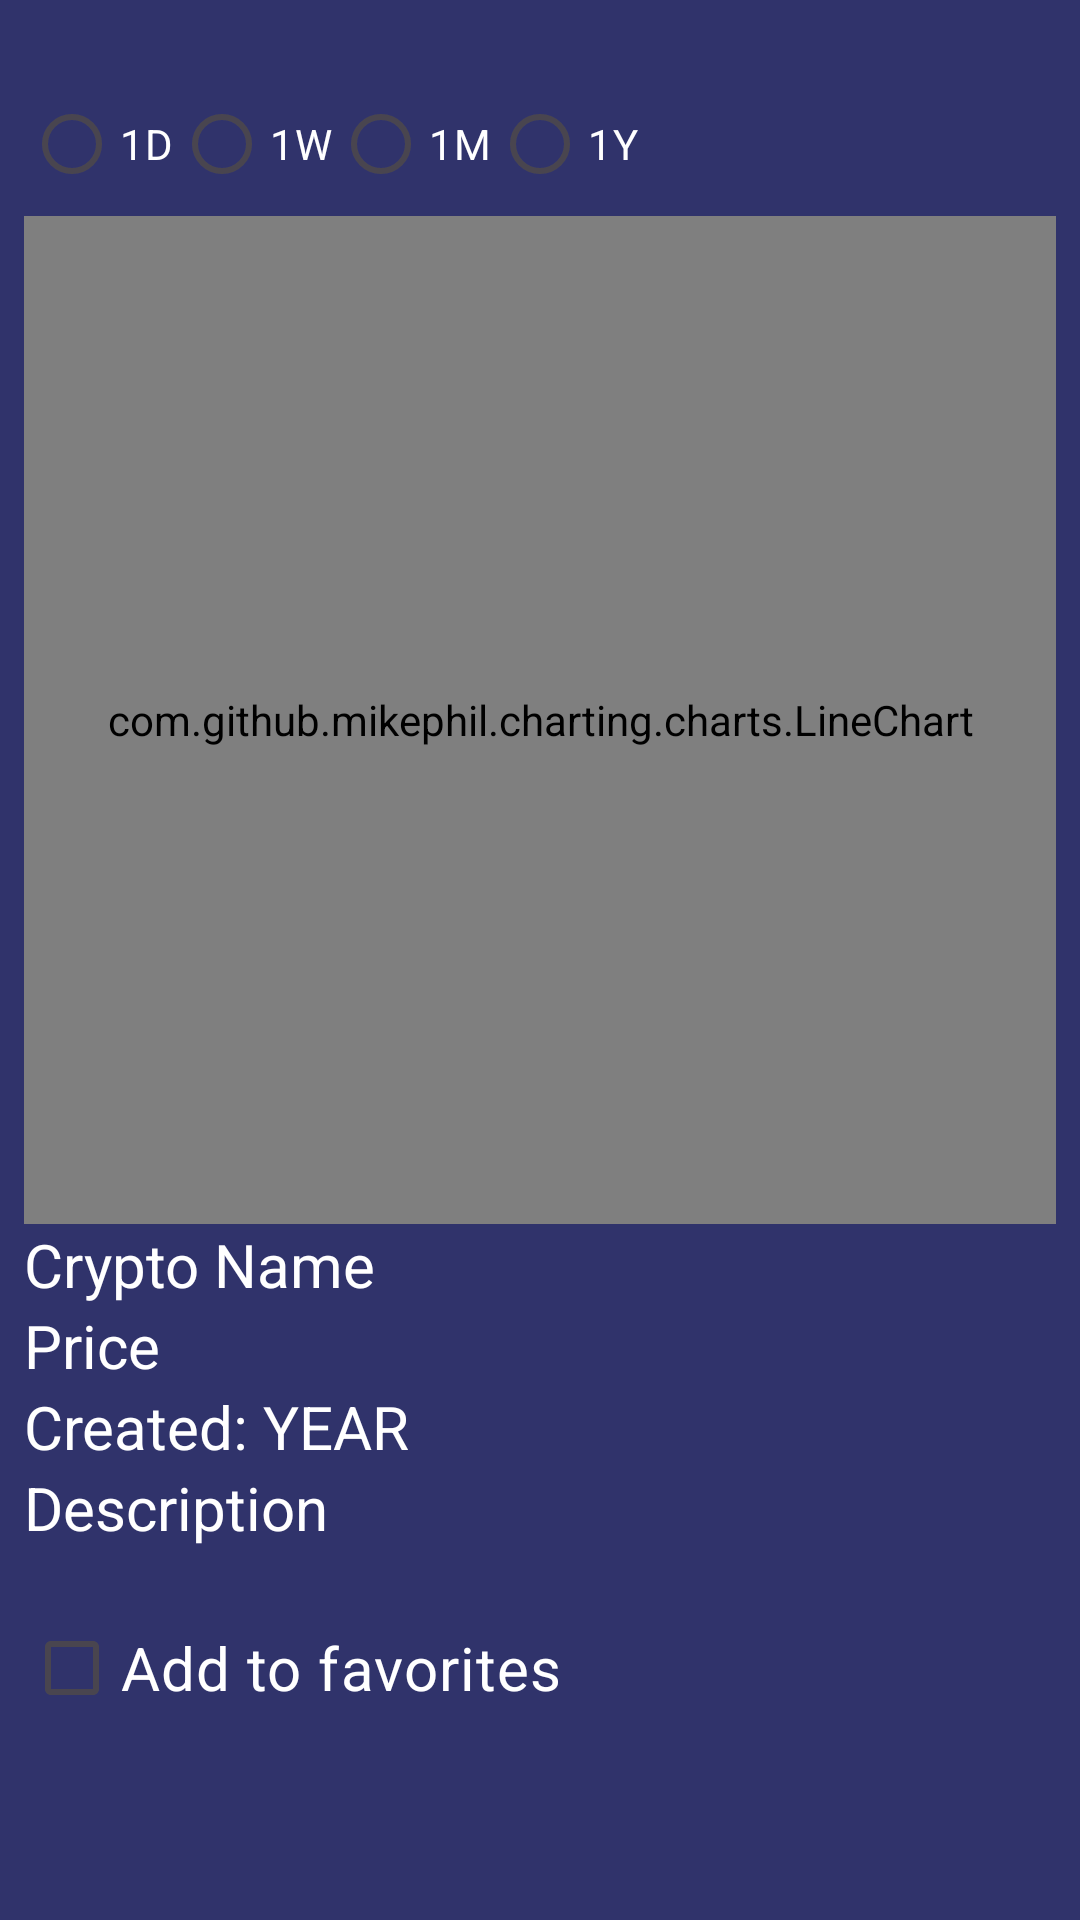

Reconstruct the res/layout file that produces this screen, plus the resources it refers to.
<!-- AndroidManifest.xml: application theme Theme.UpView -->
<!-- res/layout/fragment_crypto_details.xml -->
<?xml version="1.0" encoding="utf-8"?>
<androidx.constraintlayout.widget.ConstraintLayout
    xmlns:android="http://schemas.android.com/apk/res/android"
    xmlns:app="http://schemas.android.com/apk/res-auto"
    android:layout_width="match_parent"
    android:layout_height="match_parent"
    android:background="@color/primary"
    android:foreground="#00FFFEFE">

    <LinearLayout
        android:id="@+id/mainLinearLayout"
        android:layout_width="match_parent"
        android:layout_height="0dp"
        android:layout_marginStart="8dp"
        android:layout_marginTop="24dp"
        android:layout_marginEnd="8dp"
        android:orientation="vertical"
        app:layout_constraintEnd_toEndOf="parent"
        app:layout_constraintStart_toStartOf="parent"
        app:layout_constraintTop_toTopOf="parent">

        <ScrollView
            android:layout_width="match_parent"
            android:layout_height="0dp"
            android:layout_weight="1">

            <LinearLayout
                android:layout_width="match_parent"
                android:layout_height="wrap_content"
                android:orientation="vertical">

                <RadioGroup
                    android:id="@+id/radioGroupPeriod"
                    android:layout_width="match_parent"
                    android:layout_height="wrap_content"
                    android:orientation="horizontal">

                    <RadioButton
                        android:id="@+id/radioDay"
                        android:layout_width="wrap_content"
                        android:layout_height="wrap_content"
                        android:buttonTint="#F0F0F0"
                        android:text="1D"
                        android:textColor="@color/white" />

                    <RadioButton
                        android:id="@+id/radioWeek"
                        android:layout_width="wrap_content"
                        android:layout_height="wrap_content"
                        android:buttonTint="#F0F0F0"
                        android:text="1W"
                        android:textColor="@color/white" />

                    <RadioButton
                        android:id="@+id/radioMonth"
                        android:layout_width="wrap_content"
                        android:layout_height="wrap_content"
                        android:buttonTint="#F0F0F0"
                        android:text="1M"
                        android:textColor="@color/white" />

                    <RadioButton
                        android:id="@+id/radioYear"
                        android:layout_width="wrap_content"
                        android:layout_height="wrap_content"
                        android:buttonTint="#F0F0F0"
                        android:checked="false"
                        android:text="1Y"
                        android:textColor="@color/white" />
                </RadioGroup>

                <com.github.mikephil.charting.charts.LineChart
                    android:id="@+id/lineChart"
                    android:layout_width="match_parent"
                    android:layout_height="336dp" />


                <TextView
                    android:id="@+id/textViewName"
                    android:layout_width="match_parent"
                    android:layout_height="wrap_content"
                    android:text="Crypto Name"
                    android:textColor="@color/white"
                    android:textSize="20sp" />

                <TextView
                    android:id="@+id/textViewValue"
                    android:layout_width="match_parent"
                    android:layout_height="wrap_content"
                    android:text="Price"
                    android:textColor="@color/white"
                    android:textSize="20sp" />

                <TextView
                    android:id="@+id/textViewYear"
                    android:layout_width="match_parent"
                    android:layout_height="wrap_content"
                    android:text="Created: YEAR"
                    android:textColor="@color/white"
                    android:textSize="20sp" />

                <TextView
                    android:id="@+id/textViewDescription"
                    android:layout_width="match_parent"
                    android:layout_height="wrap_content"
                    android:text="Description"
                    android:textColor="@color/white"
                    android:textSize="20sp" />


                <CheckBox
                    android:id="@+id/favoriteCheckBox"
                    android:layout_width="match_parent"
                    android:layout_height="wrap_content"
                    android:layout_marginTop="16dp"
                    android:text="Add to favorites"
                    android:textColor="@color/white"
                    android:textSize="20sp" />
            </LinearLayout>
        </ScrollView>
    </LinearLayout>

</androidx.constraintlayout.widget.ConstraintLayout>
<!-- resources referenced by this layout -->
<resources>
  <color name="primary">#30336b</color>
  <color name="white">#FFFFFF</color>
  <style name="Theme.UpView" parent="Base.Theme.UpView" />
  <style name="Base.Theme.UpView" parent="Theme.Material3.DayNight.NoActionBar">
          
          
      </style>
</resources>
